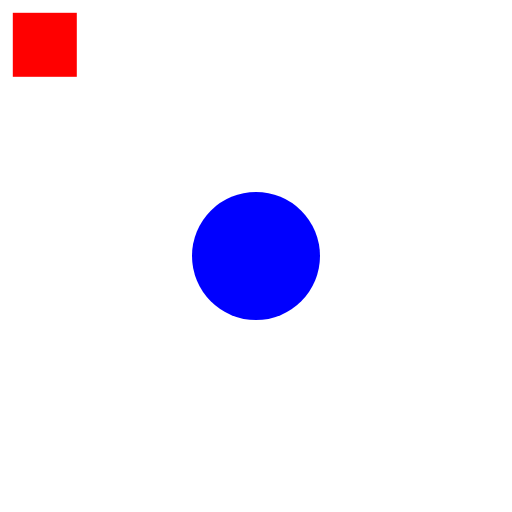
t = 0.00 s
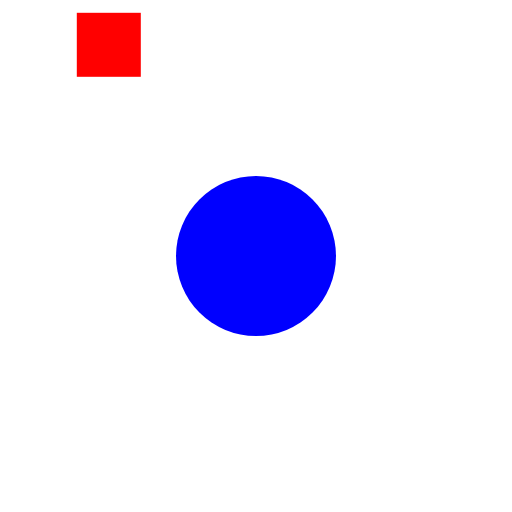
t = 0.50 s
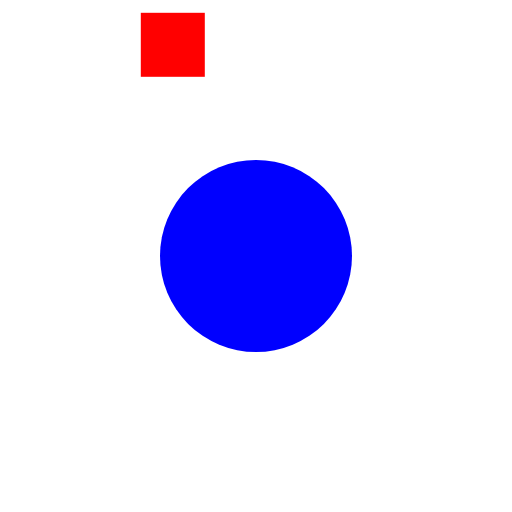
t = 1.00 s
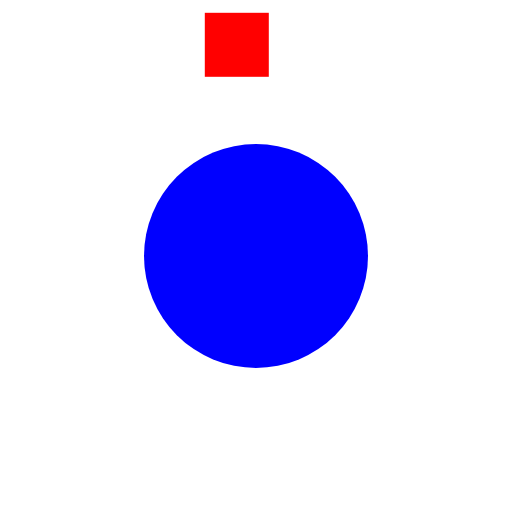
t = 1.50 s
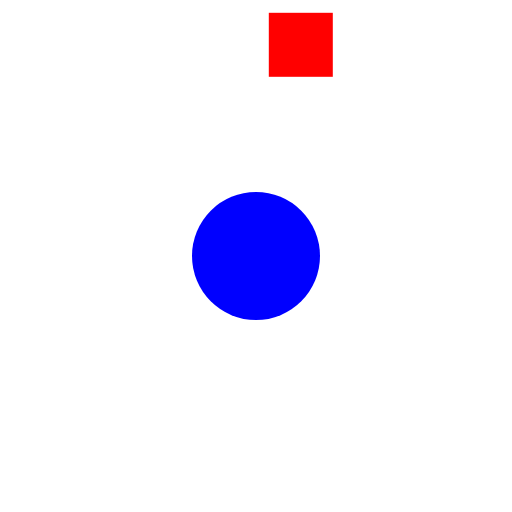
t = 2.00 s
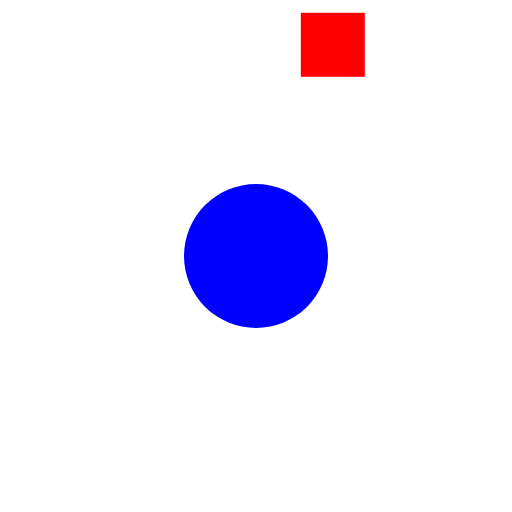
t = 2.25 s

The animated SVG that drew these frames (rendered in a browser with its animation timeline set to each time). Animation: 2 SMIL elements (animate=1,animateTransform=1); one cycle of 3.00 s, repeats indefinitely.

<svg xmlns="http://www.w3.org/2000/svg" xmlns:xlink="http://www.w3.org/1999/xlink" viewBox="0 0 400 400" width="400" height="400">
  <circle id="target" cx="200" cy="200" r="50" fill="blue">
    <animate attributeName="r" from="50" to="100" dur="2s" repeatCount="indefinite" />
  </circle>
  <rect id="mover" x="10" y="10" width="50" height="50" fill="red" />
  <animateTransform xlink:href="#mover" attributeName="transform" type="translate" from="0 0" to="300 0" dur="3s" repeatCount="indefinite" />
</svg>
